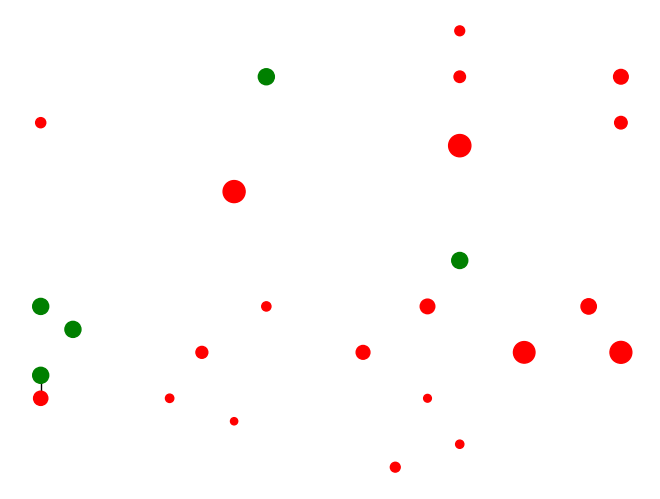
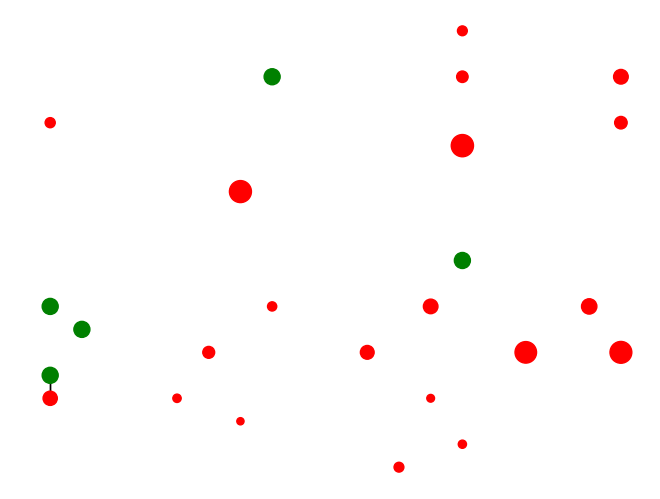
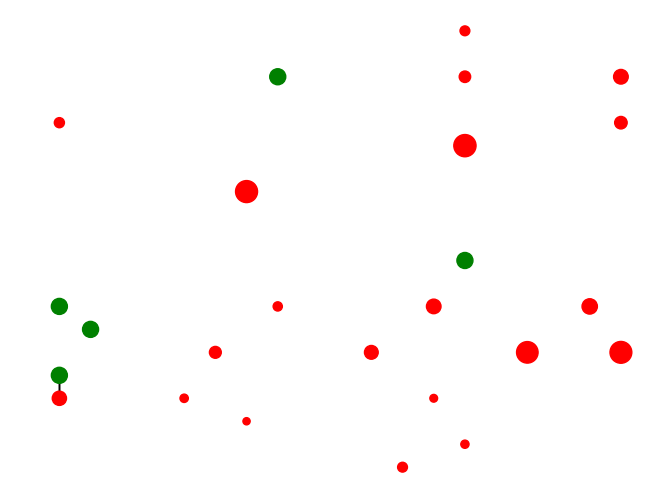
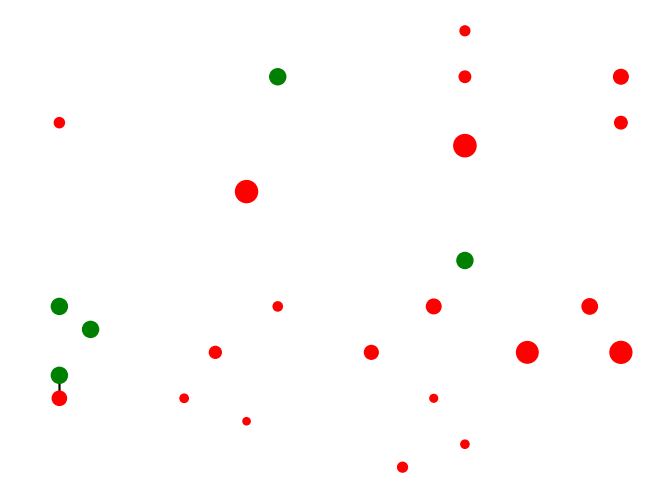
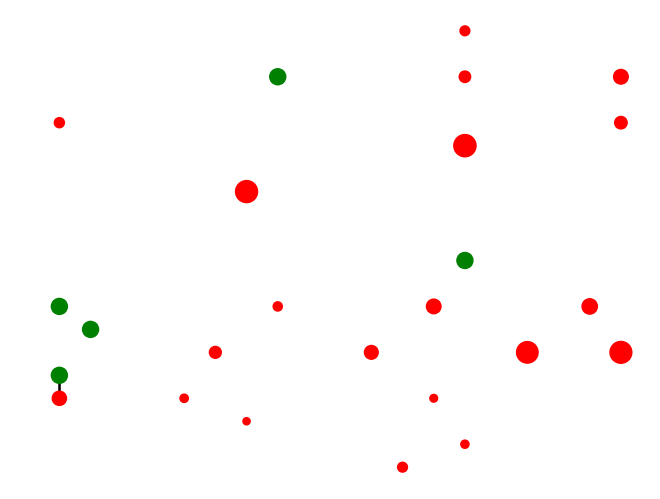
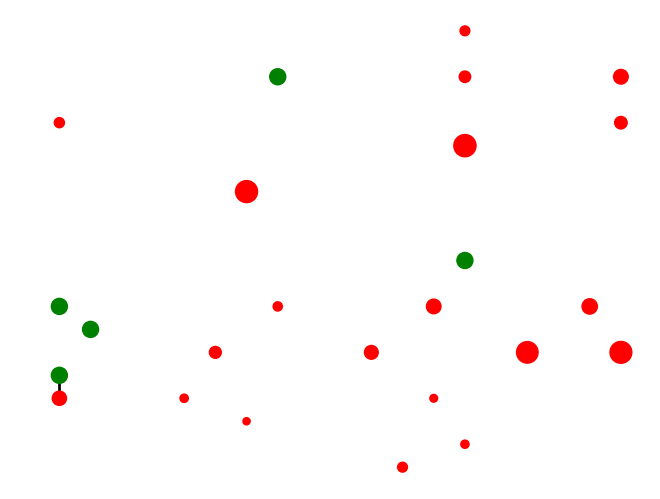
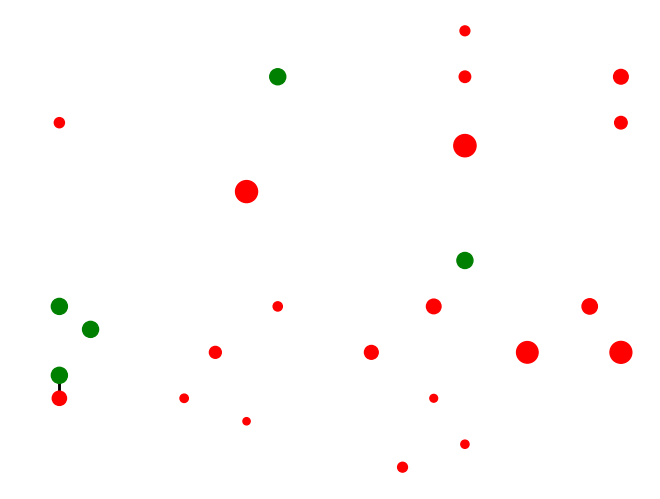
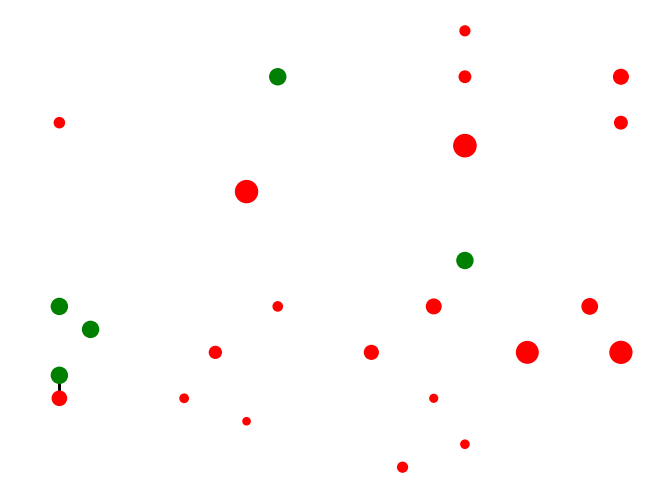
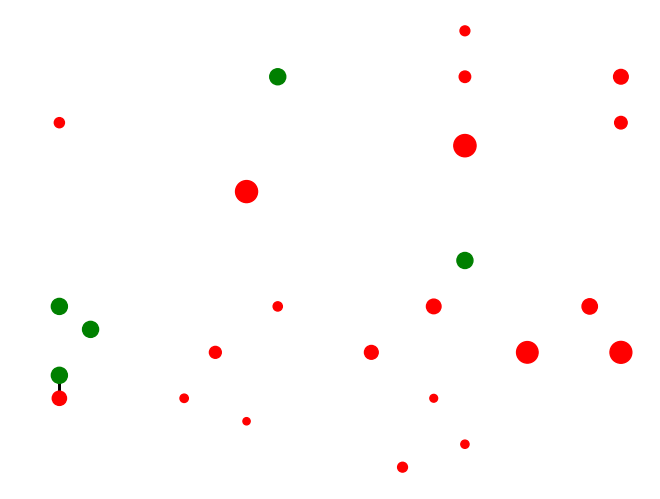
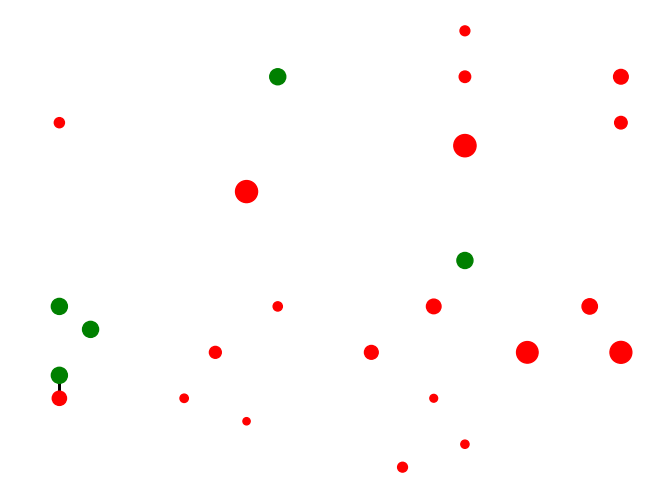
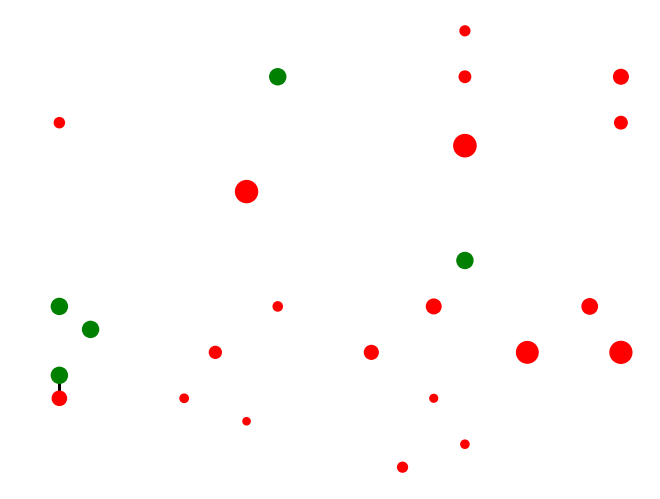
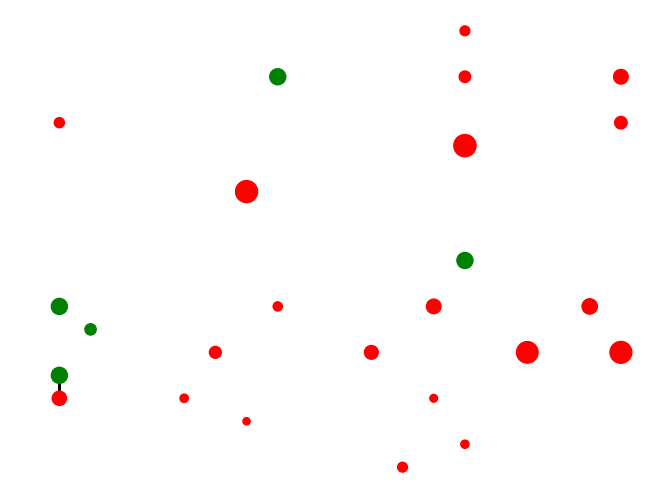
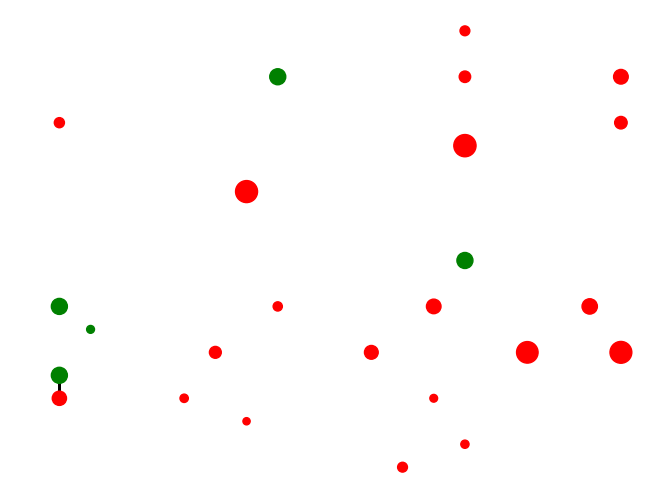
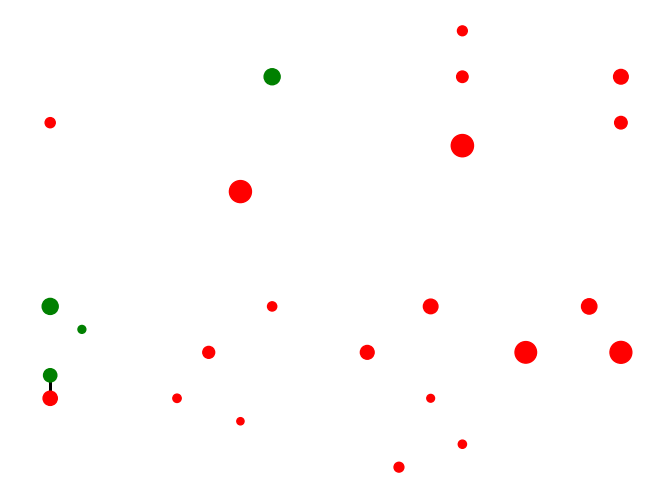
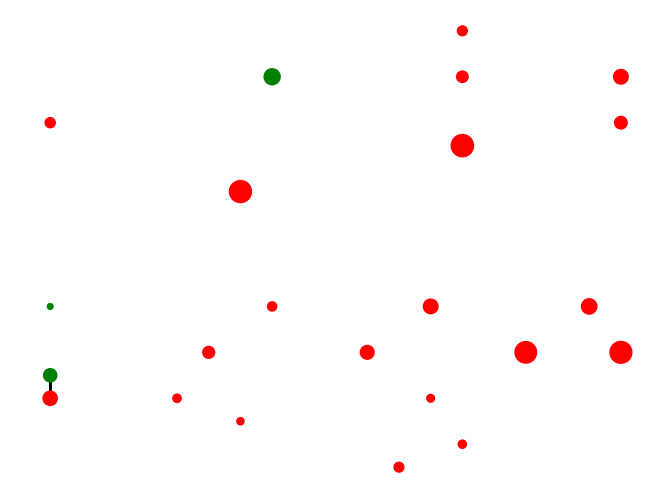
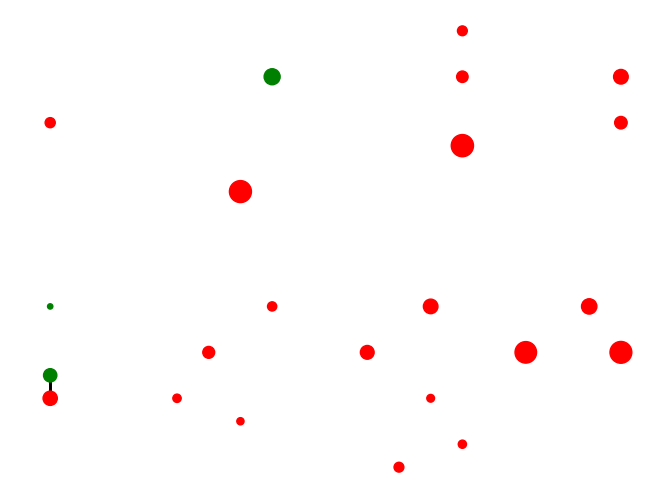

These charts were generated, in order, by the following Python code:
import random
import uuid
import matplotlib.pyplot as plt
from collections import namedtuple
from typing import Set,List
import copy
import networkx as nx

Position = namedtuple("Position", ["x", "y"])

class DecayingSignal:
    def __init__(self, target: uuid, priority: int, max_range: int) -> None:
        self.id = str(uuid.uuid4())
        self.target = target
        self.priority = priority # prioritize the spores with more connections
        self.max_range = max_range
        self.passing_through: List[str] = [target]
    
    def get_priority(self):
        return self.priority

class EnergySignal:
     def __init__(self, target: uuid, energy: int, passing_through: List[str], decaying_signal_ref: str) -> None:
        self.target  = target
        self.energy = energy
        self.passing_through = passing_through
        self.decaying_signal_ref = decaying_signal_ref

            
class Spore:
    def __init__(self, x: int, y: int, energy: int = random.randint(100, 150)):
        self.id = str(uuid.uuid4())
        self.type = "spore"
        self.position = Position(x, y)
        self.energy = energy
        self.energy_decomposition_rate = random.randint(15, 50)
        self.linked_to: Set[Substrate | Spore] = set()
        self.energy_cost_to_multiply = 6
        self.state = "alive"
        self.passing_signals: List[DecayingSignal] = []
    
    def init_from_dict(d=None):
        spore = Spore(0,0)
        if d is not None:
            for key, value in d.items():
                setattr(spore, key, value)
        return spore
    
    def remove_decaying_signal(self, signal_id: str):
        self.passing_signals = [signal for signal in self.passing_signals if signal.id != signal_id]
    
    def get_signal_max_range(self):
        return 6 - self.energy + 2

    def __eq__(self, other: object) -> bool:
        return self.id == other.id

    def __hash__(self) -> int:
        return hash(self.id)
    
    def enter_in_decay_state(self):
        self.state = "decaying"

class Substrate:
    def __init__(self, x: int, y: int):
        self.id = str(uuid.uuid4())
        self.type = "substrate"
        self.position = Position(x, y)
        self.energy = random.randint(24, 258)
    
    def init_from_dict(d=None):
        substrate = Substrate(0,0)
        if d is not None:
            for key, value in d.items():
                setattr(substrate, key, value)
        return substrate

    def __eq__(self, other: object) -> bool:
        return self.id == other.id

    def __hash__(self) -> int:
        return hash(self.id)

class Mycelium:
    def __init__(self):
        self.graph = nx.Graph()
        
        self.substrates = self.create_initial_substrates(20)
        for substrate in self.substrates:
            self.graph.add_node(substrate.id, **vars(substrate))
            
        self.spores =  self.create_initial_spores(5)
        for spore in self.spores:
            self.graph.add_node(spore.id, **vars(spore))
            self.link_close_spores(spore)
            
    def decide_multiply_direction(self, spore: Spore):
        # Get the positions of all linked spores
        linked_spore_positions = [sp.position for sp in self.get_linked_spores(spore)]
        
        # Calculate the average position of linked spores
        if linked_spore_positions:
            avg_x = sum(pos.x for pos in linked_spore_positions) / len(linked_spore_positions)
            avg_y = sum(pos.y for pos in linked_spore_positions) / len(linked_spore_positions)
        else:
            avg_x = spore.position.x
            avg_y = spore.position.y
        
        # Calculate the direction vector from the spore to the average position
        direction_x = avg_x - spore.position.x
        direction_y = avg_y - spore.position.y
        
        # Normalize the direction vector
        magnitude = (direction_x ** 2 + direction_y ** 2) ** 0.5
        if magnitude != 0:
            direction_x /= magnitude
            direction_y /= magnitude
        
        # Calculate the new position based on the direction vector
        magnitude = (direction_x ** 2 + direction_y ** 2) ** 0.5
        if magnitude != 0:
            direction_x /= magnitude
            direction_y /= magnitude
        new_x = spore.position.x + min(direction_x, 1.5)
        new_y = spore.position.y + min(direction_y, 1.5)
        
        # Return the new position as a Position object
        return Position(new_x, new_y)
        
    
    
    def get_spore_by_id(self, id: str) -> Spore:
        for spore in self.spores:
            if spore.id == id:
                return spore
        return None
    
    def get_substrate_by_id(self, id: str) -> Substrate:
        for substrate in self.substrates:
            if substrate.id == id:
                return substrate
        return None
        
    def get_spores(self) -> List[Spore]:
        return [self.get_spore_by_id(data["id"]) for node, data in self.graph.nodes(data=True) if data["type"] == "spore"]
    
    def get_substrates(self) -> List[Substrate]:
        return [self.get_substrate_by_id(data["id"]) for node, data in self.graph.nodes(data=True) if data["type"] == "substrate"]

    def get_linked_substrates(self, spore: Spore) -> List[Substrate]:
        return [self.get_substrate_by_id(neighbor) for neighbor in self.graph.neighbors(spore.id) if self.graph.nodes[neighbor]["type"] == "substrate"]
    
    def get_linked_spores(self, spore: Spore):
        return [ self.get_spore_by_id(neighbor) for neighbor in self.graph.neighbors(spore.id) if  self.graph.nodes[neighbor]["type"] == "spore" ]

    def create_initial_spores(self, n: int):
        return [Spore(random.randint(0, 19), random.randint(0, 19)) for _ in range(n)]

    def create_initial_substrates(self, n: int):
        return [Substrate(random.randint(0, 19), random.randint(0, 19)) for _ in range(n)]

    def consume_spore_energy(self, spore: Spore):
        spore.energy -= 1
        for substrate in self.get_linked_substrates(spore):
            if substrate.energy > 0:
                energy_drained = min(spore.energy_decomposition_rate, substrate.energy)
                substrate.energy -= energy_drained
                spore.energy += energy_drained
                
    def pass_decaying_signal(self, spore: Spore, signal: DecayingSignal):
        spore.passing_signals.append(signal)
        signal_copy = copy.deepcopy(signal)
        
        for linked_spore in self.get_linked_spores(spore):
            if linked_spore.id not in signal_copy.passing_through:
                signal_copy.passing_through.append(linked_spore.id)
                if signal_copy.max_range > len(signal_copy.passing_through):
                    self.pass_decaying_signal(linked_spore, signal_copy)
            
    def pass_energy(self, spore: Spore, energy_signal: EnergySignal):
        if energy_signal.target == spore.id:
            spore.energy += energy_signal.energy
            pass
        elif len(energy_signal.passing_through) > 0:
            next_in_line = self.get_spore_by_id(energy_signal.passing_through[-1])
            spore.remove_decaying_signal(energy_signal.decaying_signal_ref)
            if next_in_line is not None:
                energy_signal.passing_through.pop()
                self.pass_energy(next_in_line, energy_signal)
            
                    
    def kill_spore(self, spore: Spore):
        spore.state = "dead"
        for linked in self.get_linked_spores(spore):
            if spore in self.get_linked_spores(linked):
                self.graph.remove_edge(spore.id, linked.id)
            for substrate in self.get_linked_substrates(linked):
                if spore in self.get_linked_spores(substrate):
                    self.graph.remove_edge(spore.id, substrate.id)
        self.graph.remove_node(spore.id) 
        
    def multiply_spores(self):
        for spore in self.get_spores():
            if spore.energy >= spore.energy_cost_to_multiply and random.random() > 0.6:
                new_spore_positions = self.decide_multiply_direction(spore)
                new_spore = Spore(new_spore_positions.x,new_spore_positions.y,
                                  spore.energy / 2
                                  )
                self.spores.append(new_spore)
                self.graph.add_node(new_spore.id, **vars(new_spore))
                self.graph.add_edge(spore.id, new_spore.id)
                spore.energy -= spore.energy / 2
                self.link_close_spores(new_spore)
    
    def link_close_spores(self, new_spore: Spore):
        for spore in self.get_spores():
            if spore != new_spore:
                if manhattan_distance(spore.position, new_spore.position) <= 1.5:
                    if not self.graph.has_edge(spore.id, new_spore.id):
                        self.graph.add_edge(spore.id, new_spore.id)
                                
        for substrate in self.get_substrates():
            if substrate != new_spore:
                if manhattan_distance(substrate.position, new_spore.position) <= 1:
                    if not self.graph.has_edge(substrate.id, new_spore.id):
                        self.graph.add_edge(substrate.id, new_spore.id)

    class Spore:
        def __init__(self, x: int, y: int):
            self.id = str(uuid.uuid4())
            self.position = Position(x, y)
            self.energy = random.randint(6, 20)
            self.energy_decomposition_rate = random.randint(2, 7)
            self.energy_cost_to_multiply = 3
            self.state = "alive"

        def __eq__(self, other: object) -> bool:
            return self.id == other.id

        def __hash__(self) -> int:
            return hash(self.id)

    
    def plot_mycelium_as_graph(self):

        # Set node positions based on spore positions
        pos = {node: data['position'] for node, data in self.graph.nodes(data=True)}
        # Set node colors based on spore state
        node_colors = ['green' if 'state' in data and data['state'] == 'alive' else 'red' for _, data in self.graph.nodes(data=True)]

        # Set node sizes based on spore energy
        node_sizes = [data['energy'] for _, data in self.graph.nodes(data=True)]

        # Draw the graph
        nx.draw(self.graph, pos, node_color=node_colors, node_size=node_sizes, with_labels=False)

        # Show the plot
        plt.show()

def manhattan_distance(pos1, pos2):
    return abs(pos1[0] - pos2[0]) + abs(pos1[1] - pos2[1])

def check_decaying_state(spore: Spore, mycelium: Mycelium):
    if spore.state == "decaying":
        signal = DecayingSignal(spore.id, len(mycelium.get_linked_spores(spore)), spore.get_signal_max_range())
        mycelium.pass_decaying_signal(spore, signal)
    elif spore.energy < spore.energy_cost_to_multiply:
        spore.enter_in_decay_state()
        
        
def decide_donate_energy(spore: Spore, mycelium: Mycelium):
    if spore.energy > spore.energy_cost_to_multiply * 2:
        higher_priority_signal = max(spore.passing_signals, key=DecayingSignal.get_priority)
        if random.random() < higher_priority_signal.get_priority() * 0.25:
            signal = higher_priority_signal
            energy_signal = EnergySignal(signal.target, spore.energy_cost_to_multiply, signal.passing_through, higher_priority_signal.id)
            mycelium.pass_energy(spore, energy_signal)    
                
mycelium = Mycelium()
steps = 40
for _ in range(steps):
    for spore in mycelium.get_spores():
        mycelium.consume_spore_energy(spore)
        check_decaying_state(spore, mycelium)
        if spore.energy <= 0:
            mycelium.kill_spore(spore)
        if len(spore.passing_signals) > 0:
            decide_donate_energy(spore, mycelium)
    mycelium.multiply_spores()
    # make a plot visualization of the mycelium
    # print(len(mycelium.get_spores()))
    print(sum([spore.energy for spore in mycelium.get_substrates()]))
    mycelium.plot_mycelium_as_graph()

# for spore in mycelium.spores:
#     signal = [signal.target for signal in spore.passing_signals]
#     print(signal)
